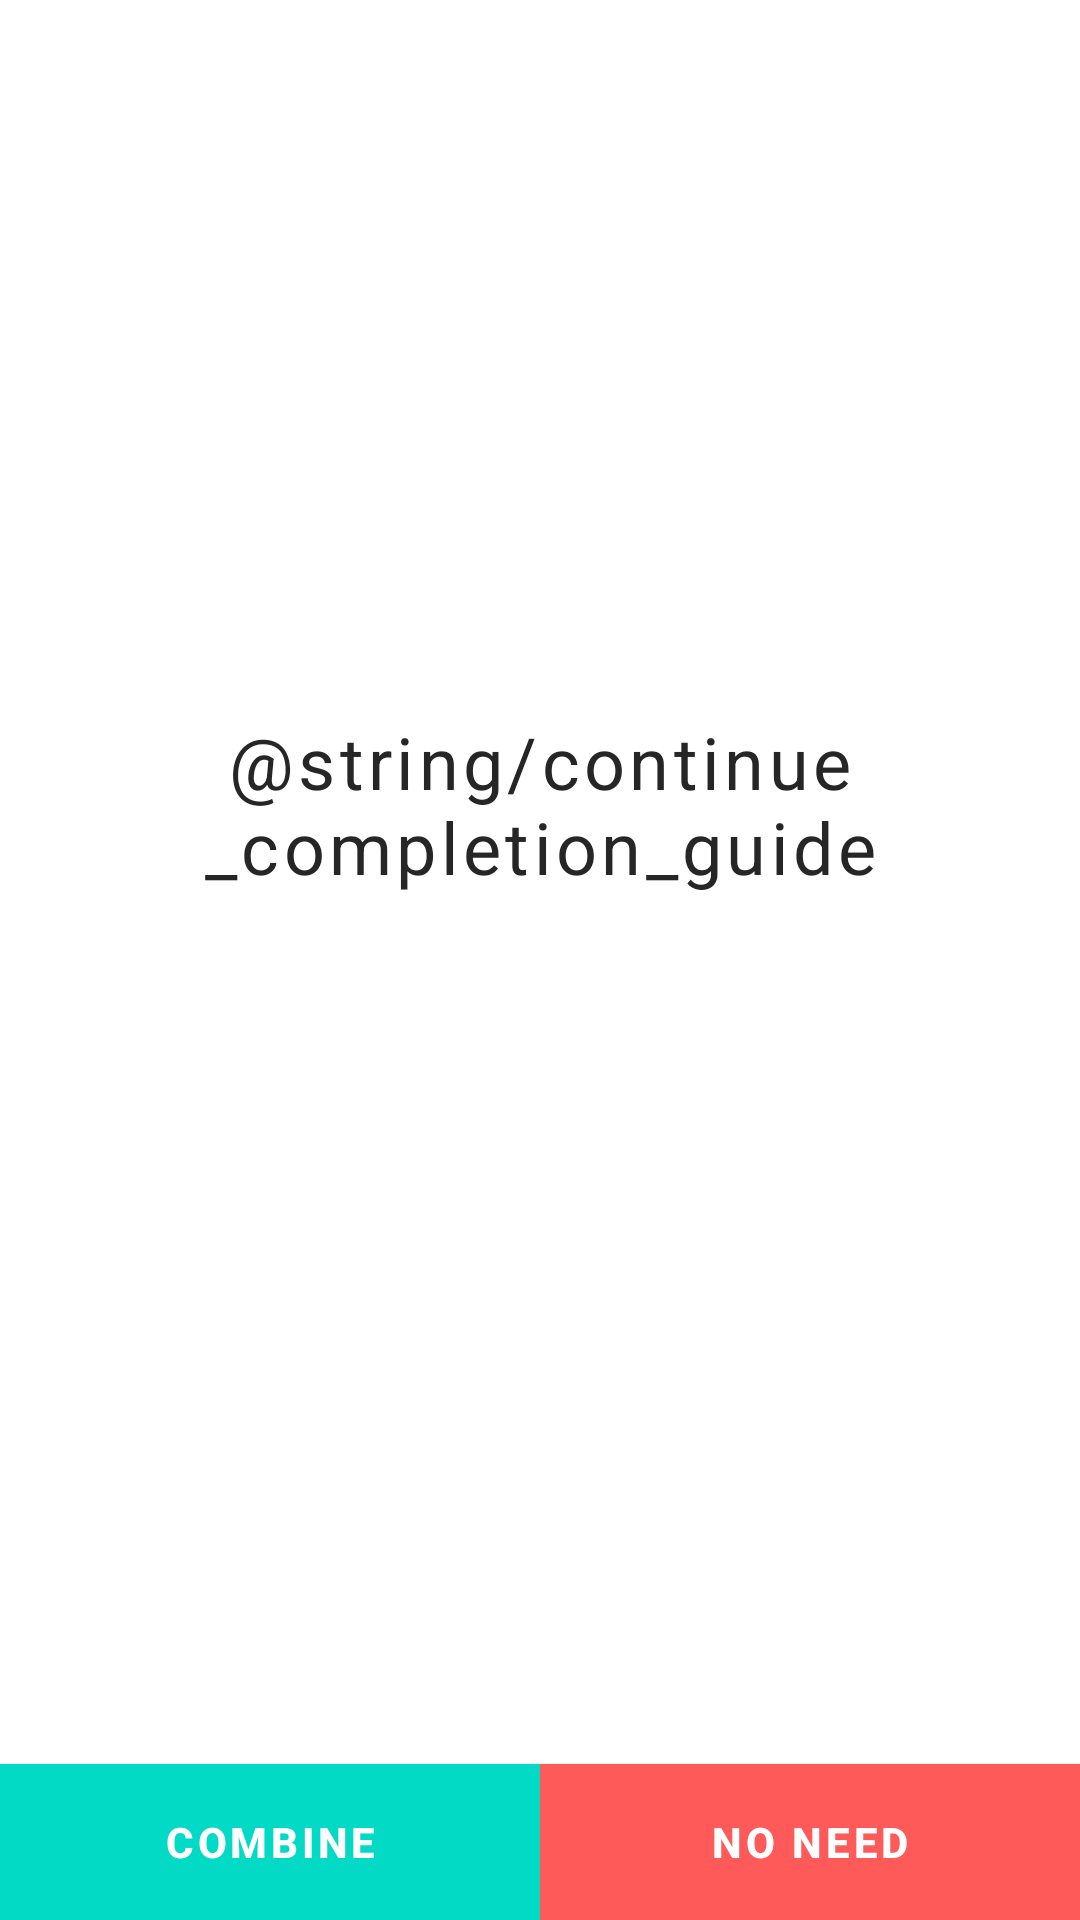

This screen was rendered from an Android layout file. Write that file and the resources it references.
<!-- AndroidManifest.xml: application theme Theme.EChatGPT -->
<!-- res/layout/continue_completion_guide.xml -->
<?xml version="1.0" encoding="utf-8"?>
<layout xmlns:android="http://schemas.android.com/apk/res/android"
    xmlns:app="http://schemas.android.com/apk/res-auto">

    <androidx.constraintlayout.widget.ConstraintLayout
        android:layout_width="match_parent"
        android:layout_height="match_parent"
        android:background="@color/white">

        <TextView
            android:layout_width="match_parent"
            android:layout_height="wrap_content"
            android:layout_marginBottom="@dimen/option_item_height"
            android:gravity="center_horizontal"
            android:letterSpacing="0.06"
            android:padding="@dimen/content_padding"
            android:text="@string/continue_completion_guide"
            android:textColor="@color/text_color"
            android:textSize="24sp"
            app:layout_constraintBottom_toTopOf="@id/combine"
            app:layout_constraintTop_toTopOf="parent" />

        <com.google.android.material.button.MaterialButton
            android:id="@+id/combine"
            android:layout_width="0dp"
            android:layout_height="@dimen/option_item_height"
            android:background="@color/main_color"
            android:text="@string/combine"
            android:textColor="@color/white"
            android:textStyle="bold"
            app:backgroundTint="@color/main_color"
            app:cornerRadius="0dp"
            app:layout_constraintBottom_toBottomOf="parent"
            app:layout_constraintEnd_toStartOf="@id/no_need"
            app:layout_constraintStart_toStartOf="parent" />

        <com.google.android.material.button.MaterialButton
            android:id="@+id/no_need"
            android:layout_width="0dp"
            android:layout_height="@dimen/option_item_height"
            android:background="@color/red_smooth"
            android:text="@string/no_need"
            android:textColor="@color/white"
            android:textStyle="bold"
            app:backgroundTint="@color/red_smooth"
            app:cornerRadius="0dp"
            app:layout_constraintBottom_toBottomOf="parent"
            app:layout_constraintEnd_toEndOf="parent"
            app:layout_constraintStart_toEndOf="@id/combine" />

    </androidx.constraintlayout.widget.ConstraintLayout>
</layout>
<!-- resources referenced by this layout -->
<resources>
  <color name="main_color">#FF03DAC5</color>
  <color name="red_smooth">#FF5A5A</color>
  <color name="text_color">#262626</color>
  <color name="white">#FFFFFFFF</color>
  <dimen name="content_padding">12dp</dimen>
  <dimen name="option_item_height">52dp</dimen>
  <string name="combine">Combine</string>
  <string name="no_need">No need</string>
  <style name="Theme.EChatGPT" parent="Theme.MaterialComponents.DayNight.NoActionBar.Bridge">
      
      <item name="colorPrimary">@color/main_color</item>
      <item name="colorPrimaryVariant">@color/main_color</item>
      <item name="colorOnPrimary">@color/black</item>
      
      <item name="colorSecondary">@color/main_color</item>
      <item name="colorSecondaryVariant">@color/main_color</item>
      <item name="colorOnSecondary">@color/black</item>
      
      <item name="android:statusBarColor">?attr/colorPrimaryVariant</item>
      
  </style>
  <color name="black">#FF000000</color>
</resources>
